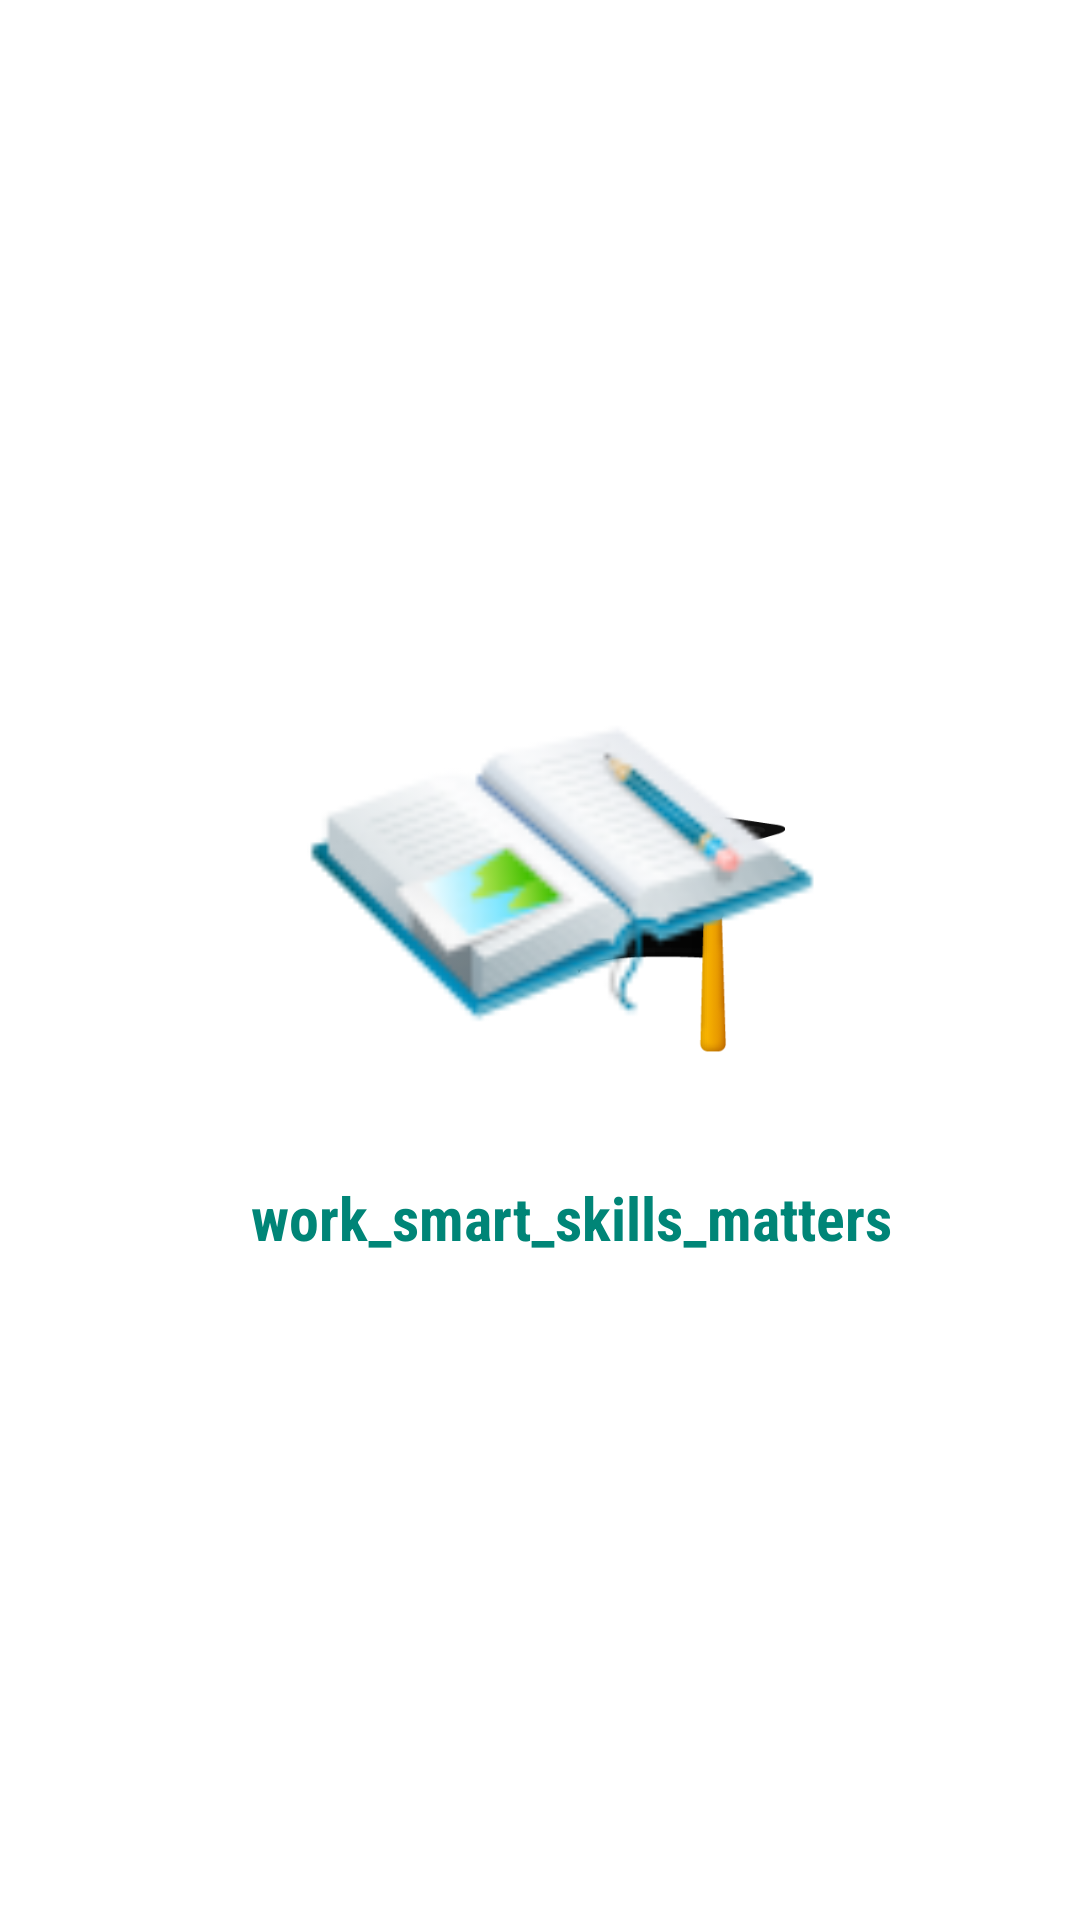

Write the Android layout XML for this screen, with the resource values it uses.
<!-- AndroidManifest.xml: application theme Theme.GeofenceBasedAttendance -->
<!-- res/layout/activity_welcome.xml -->
<?xml version="1.0" encoding="utf-8"?>
<androidx.constraintlayout.widget.ConstraintLayout xmlns:android="http://schemas.android.com/apk/res/android"
    xmlns:app="http://schemas.android.com/apk/res-auto"
    xmlns:tools="http://schemas.android.com/tools"
    android:layout_width="match_parent"
    android:layout_height="match_parent"
    android:background="@color/card_Color"
    tools:context=".WelcomeActivity">

    <ImageView
        android:id="@+id/welcomeTop"
        android:layout_width="150dp"
        android:layout_height="200dp"
        android:layout_marginTop="208dp"
        android:contentDescription="@string/todo"
        android:src="@drawable/attendclass"
        app:layout_constraintHorizontal_bias="0.532"
        app:layout_constraintLeft_toLeftOf="parent"
        app:layout_constraintRight_toRightOf="parent"
        app:layout_constraintTop_toTopOf="parent" />

    <ImageView
        android:id="@+id/welcomeBottom"
        android:layout_width="170dp"
        android:layout_height="200dp"
        android:layout_marginBottom="248dp"
        android:contentDescription="@string/todo"
        android:src="@drawable/activities"
        app:layout_constraintBottom_toBottomOf="parent"
        app:layout_constraintHorizontal_bias="0.539"
        app:layout_constraintLeft_toLeftOf="parent"
        app:layout_constraintRight_toRightOf="parent" />

    <TextView
        android:id="@+id/textView"
        android:layout_width="wrap_content"
        android:layout_height="wrap_content"
        android:layout_marginTop="4dp"
        android:layout_marginBottom="224dp"
        android:fontFamily="sans-serif-condensed"
        android:text="work_smart_skills_matters"
        android:textColor="@color/color_primary"
        android:textSize="20sp"
        android:textStyle="bold"
        app:layout_constraintBottom_toBottomOf="parent"
        app:layout_constraintEnd_toEndOf="parent"
        app:layout_constraintHorizontal_bias="0.573"
        app:layout_constraintStart_toStartOf="parent"
        app:layout_constraintTop_toBottomOf="@id/welcomeBottom"
        app:layout_constraintVertical_bias="0.571" />

</androidx.constraintlayout.widget.ConstraintLayout>
<!-- resources referenced by this layout -->
<resources>
  <color name="card_Color">#FFFFFFFF</color>
  <color name="color_primary">#008577</color>
  <!-- drawable activities: png bitmap (drawable, 8143 bytes) -->
  <!-- drawable attendclass: png bitmap (drawable, 13838 bytes) -->
  <string name="todo">TODO</string>
  <style name="Theme.GeofenceBasedAttendance" parent="Theme.MaterialComponents.NoActionBar">
  
          <item name="android:windowBackground">@color/layouts</item>
          
          <item name="colorPrimary">#644A91</item>
          <item name="colorPrimaryVariant">#85478F</item>
          <item name="colorOnPrimary">@color/card_Color</item>
          
          <item name="colorSecondary">@color/colorAccent</item>
          <item name="colorSecondaryVariant">@color/color_primary</item>
          <item name="colorOnSecondary">@color/card_Color</item>
          
          <item name="android:statusBarColor" tools:targetApi="l">?attr/colorPrimaryVariant</item>
          <item name="android:itemBackground">#ffffff</item>
          
      </style>
  <color name="layouts">#C1BDBD</color>
  <color name="colorAccent">#D81B60</color>
</resources>
